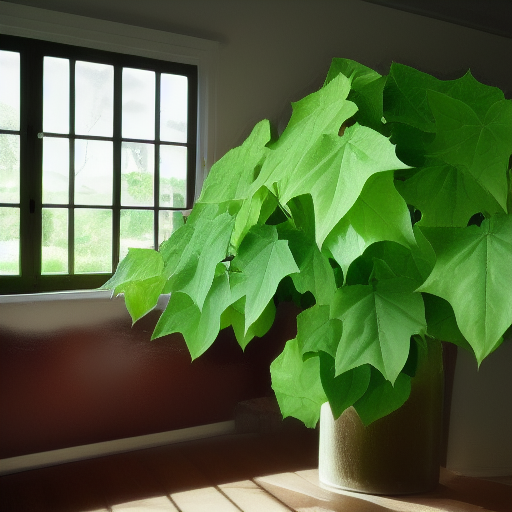
Generation parameters embedded in this image by AUTOMATIC1111 Stable Diffusion web UI or a fork of it (Forge, ...) (PNG 'parameters' text chunk):
devil's ivy, large, indoor, house, table, sunlight
Steps: 20, Sampler: Euler a, CFG scale: 7, Seed: 2713224283, Size: 512x512, Model hash: 6ce0161689, Model: v1-5-pruned-emaonly